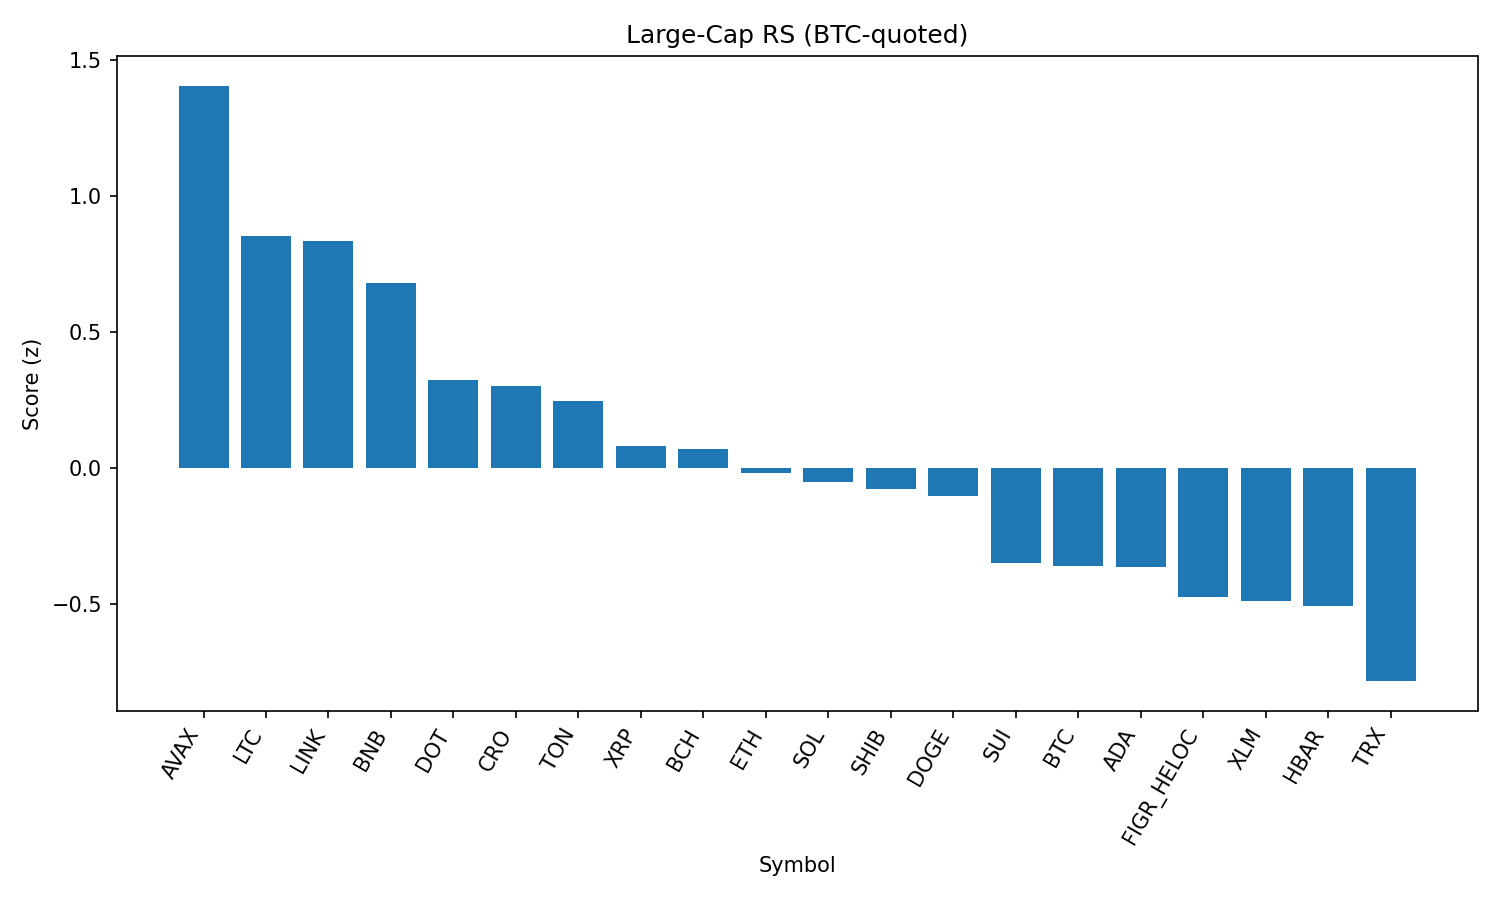

The file beside this chart, header and first rows:
rank, name, symbol, price_btc, price_usd, pct_1h_btc, pct_24h_btc, pct_7d_btc, market_cap_rank, market_cap_usd, volume_usd, score
1, Avalanche, AVAX, 0.0002221, 24.48, 1.051, 0.8956, 1.112, 23, 10333151454, 305018538, 1.406
2, Litecoin, LTC, 0.001019, 112.3, 0.8436, 0.1813, 0.6597, 28, 8564186156, 270334562, 0.8524
3, Chainlink, LINK, 0.0002016, 22.22, 0.8861, 0.5485, -5.518, 13, 15055977150, 628678501, 0.8359
4, BNB, BNB, 0.007814, 861.2, 0.3207, 1.944, -0.9176, 5, 119836865624, 984147287, 0.6785
5, Polkadot, DOT, 3.453e-05, 3.81, 0.4925, 0.1753, -0.3107, 35, 5793285312, 159428171, 0.3247
6, Cronos, CRO, 2.44e-06, 0.2686, 0.4311, 1.952, -16.98, 26, 9038135263, 90151291, 0.3006
7, Toncoin, TON, 2.772e-05, 3.06, 0.6897, -0.5227, -3.731, 30, 7845368880, 107039688, 0.2465
8, XRP, XRP, 2.544e-05, 2.8, 0.2868, 0.3738, -1.336, 4, 167200317107, 2876039270, 0.08092
9, Bitcoin Cash, BCH, 0.005412, 596.5, 0.7068, -2.231, 8.013, 20, 11881898079, 462646644, 0.06978
10, Ethereum, ETH, 0.03877, 4274, 0.3465, -0.06729, -3.428, 2, 516212258777, 16242996430, -0.01844
11, Solana, SOL, 0.00183, 201.7, 0.3869, -0.489, -0.6508, 6, 109220956176, 3559543508, -0.05165
12, Shiba Inu, SHIB, 1.10955e-10, 1.223e-05, 0.3807, -0.3242, -2.511, 31, 7205615016, 127819739, -0.0783
13, Dogecoin, DOGE, 1.95e-06, 0.2148, 0.1236, 0.554, -1.653, 9, 32403947471, 1166524542, -0.1031
14, Sui, SUI, 3.034e-05, 3.34, 0.2429, -0.8452, 0.5635, 19, 11935482229, 535410403, -0.3488
15, Bitcoin, BTC, 1.0, 110191, 0.0, 0.0, 0.0, 1, 2195632815804, 26534538827, -0.3626
16, Cardano, ADA, 7.46e-06, 0.822, 0.04135, 0.1055, -1.337, 11, 30069080166, 933197367, -0.3644
17, Figure Heloc, FIGR_HELOC, 9.13e-06, 1.006, 0.5085, -2.199, -0.3538, 18, 12302259149, 21014727, -0.4767
18, Stellar, XLM, 3.23e-06, 0.3564, 0.007528, -0.1745, -0.6625, 22, 11296928196, 114812213, -0.4895
19, Hedera, HBAR, 1.95e-06, 0.2154, 0.1422, -0.3831, -4.736, 25, 9140928416, 104150700, -0.5075
20, TRON, TRX, 2.97e-06, 0.327, 0.04769, -0.8357, -4.415, 10, 30954079809, 614629439, -0.7844
21, Hyperliquid, HYPE, 0.0004189, 46.17, -0.5469, -0.6547, 4.271, 17, 12509210824, 238210583, -1.271
